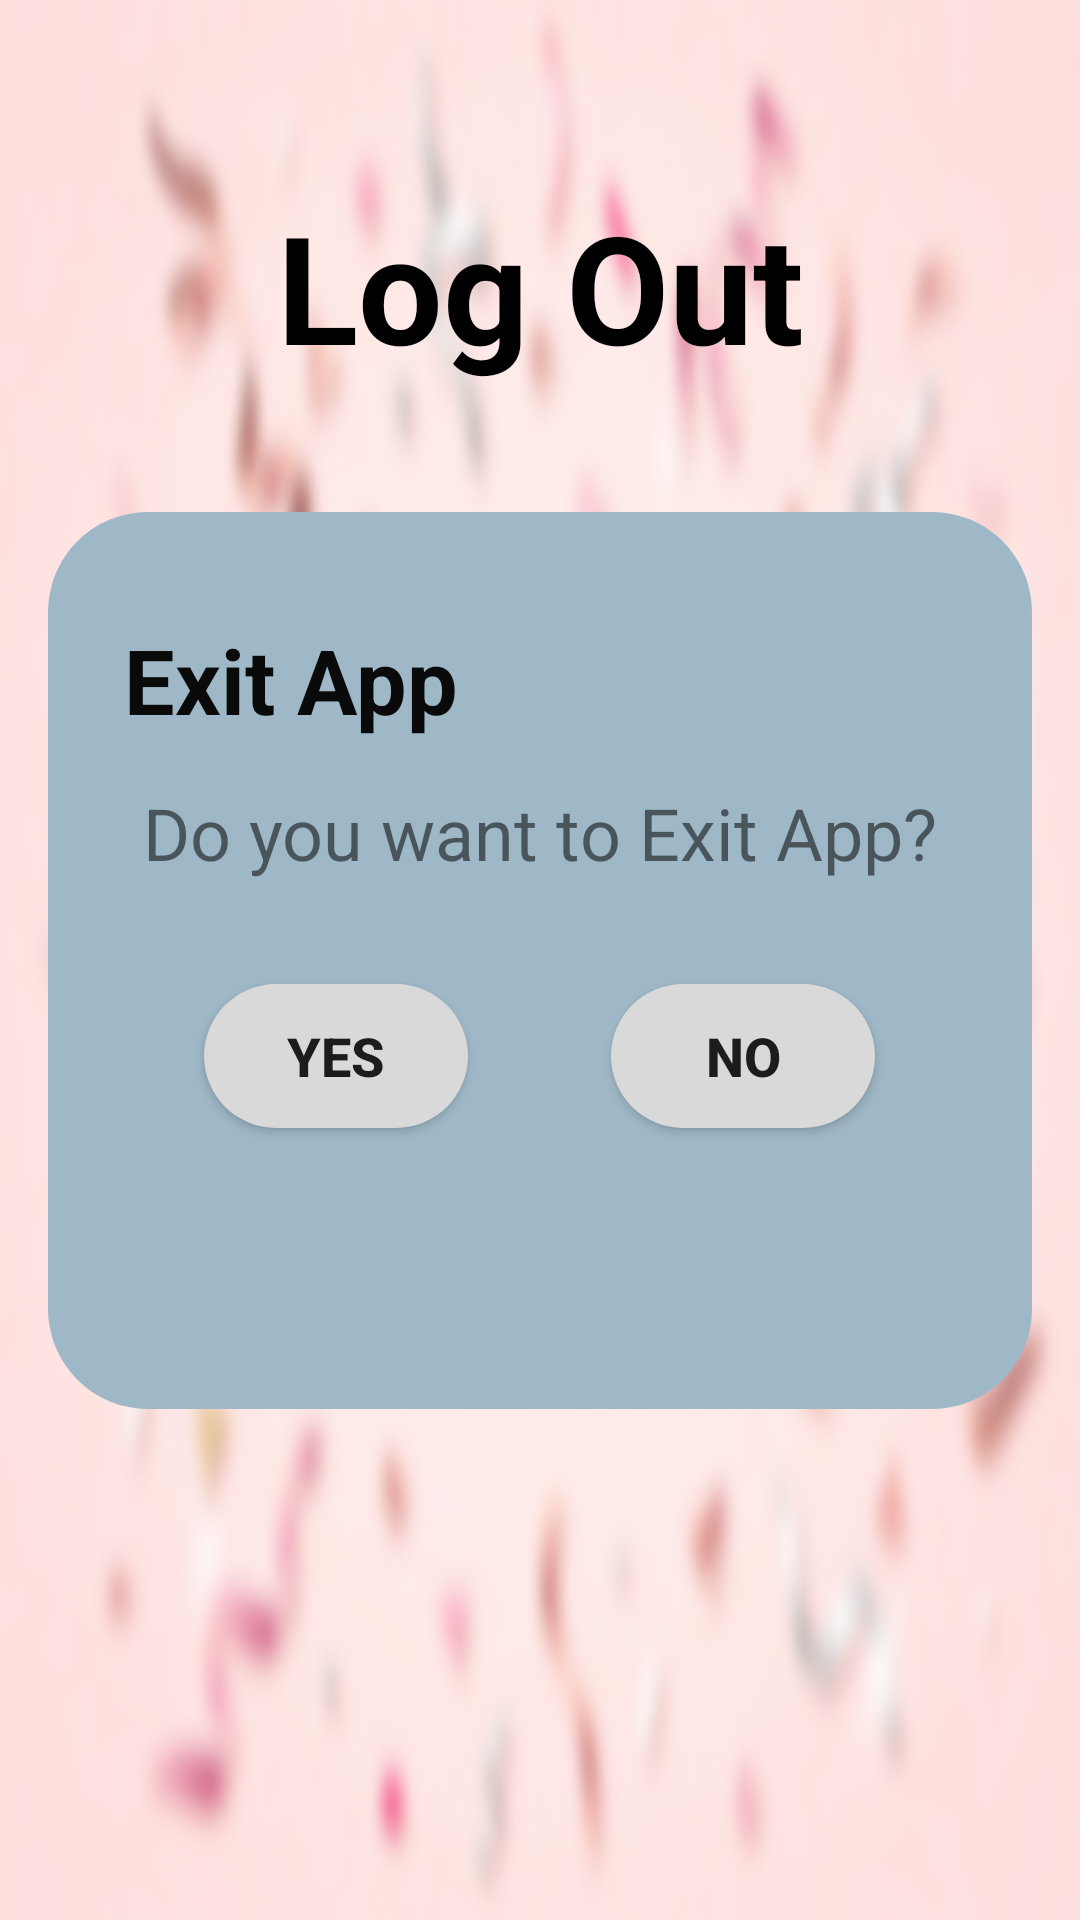

Write the Android layout XML for this screen, with the resource values it uses.
<!-- AndroidManifest.xml: application theme Theme.BirthdayPartyPlannerApp -->
<!-- res/layout/activity_logout_page.xml -->
<?xml version="1.0" encoding="utf-8"?>
<androidx.constraintlayout.widget.ConstraintLayout xmlns:android="http://schemas.android.com/apk/res/android"
    xmlns:app="http://schemas.android.com/apk/res-auto"
    xmlns:tools="http://schemas.android.com/tools"
    android:layout_width="match_parent"
    android:layout_height="match_parent"
    android:background="@drawable/img9"
    tools:context=".LogoutPage">

    <TextView
        android:id="@+id/textView10"
        android:layout_width="wrap_content"
        android:layout_height="wrap_content"
        android:text="Log Out"
        android:textAlignment="center"
        android:textColor="#000000"
        android:textSize="50sp"
        android:textStyle="bold"
        app:layout_constraintBottom_toBottomOf="parent"
        app:layout_constraintEnd_toEndOf="parent"
        app:layout_constraintStart_toStartOf="parent"
        app:layout_constraintTop_toTopOf="parent"
        app:layout_constraintVertical_bias="0.108" />

    <TextView
        android:layout_width="328dp"
        android:layout_height="299dp"
        android:background="@drawable/radius_ractangle"
        android:textColor="#000"
        android:textSize="26sp"
        android:textStyle="bold"
        app:layout_constraintBottom_toBottomOf="parent"
        app:layout_constraintEnd_toEndOf="parent"
        app:layout_constraintStart_toStartOf="parent"
        app:layout_constraintTop_toTopOf="parent" />

    <TextView
        android:id="@+id/textView12"
        android:layout_width="wrap_content"
        android:layout_height="wrap_content"
        android:text="Do you want to Exit App?"
        android:textSize="24sp"
        app:layout_constraintBottom_toBottomOf="parent"
        app:layout_constraintEnd_toEndOf="parent"
        app:layout_constraintStart_toStartOf="parent"
        app:layout_constraintTop_toTopOf="parent"
        app:layout_constraintVertical_bias="0.43" />

    <Button
        android:id="@+id/btnyes"
        android:layout_width="wrap_content"
        android:layout_height="wrap_content"
        android:background="@drawable/round_btn"
        android:text="Yes"
        android:textSize="18sp"
        android:textStyle="bold"
        app:layout_constraintBottom_toBottomOf="parent"
        app:layout_constraintEnd_toEndOf="parent"
        app:layout_constraintHorizontal_bias="0.25"
        app:layout_constraintStart_toStartOf="parent"
        app:layout_constraintTop_toTopOf="parent"
        app:layout_constraintVertical_bias="0.554" />

    <Button
        android:id="@+id/btnno"
        android:layout_width="wrap_content"
        android:layout_height="wrap_content"
        android:background="@drawable/round_btn"
        android:text="No"
        android:textSize="18sp"
        android:textStyle="bold"
        app:layout_constraintBottom_toBottomOf="parent"
        app:layout_constraintEnd_toEndOf="parent"
        app:layout_constraintHorizontal_bias="0.749"
        app:layout_constraintStart_toStartOf="parent"
        app:layout_constraintTop_toTopOf="parent"
        app:layout_constraintVertical_bias="0.554" />

    <TextView
        android:id="@+id/textView24"
        android:layout_width="wrap_content"
        android:layout_height="wrap_content"
        android:text="Exit App"
        android:textColor="#0B0A0A"
        android:textSize="30sp"
        android:textStyle="bold"
        app:layout_constraintBottom_toBottomOf="parent"
        app:layout_constraintEnd_toEndOf="parent"
        app:layout_constraintHorizontal_bias="0.166"
        app:layout_constraintStart_toStartOf="parent"
        app:layout_constraintTop_toTopOf="parent"
        app:layout_constraintVertical_bias="0.344" />
</androidx.constraintlayout.widget.ConstraintLayout>
<!-- resources referenced by this layout -->
<resources>
  <!-- drawable img9: png bitmap (drawable, 203774 bytes) -->
  <!-- drawable radius_ractangle (drawable) -->
  <?xml version="1.0" encoding="utf-8"?>
  <shape xmlns:android="http://schemas.android.com/apk/res/android"
      android:shape="rectangle">
      <solid android:color="#9FB8C7"/>
      <corners android:radius="100px"/>
  </shape>
  <!-- drawable round_btn (drawable) -->
  <?xml version="1.0" encoding="utf-8"?>
  <shape xmlns:android="http://schemas.android.com/apk/res/android"
      android:shape="rectangle">
      <solid android:color="#D9D9D9"/>
      <corners
          android:topRightRadius="45dp"
          android:topLeftRadius="45dp"
          android:bottomRightRadius="45dp"
          android:bottomLeftRadius="45dp"/>
  </shape>
  <style name="Theme.BirthdayPartyPlannerApp" parent="Base.Theme.BirthdayPartyPlannerApp" />
  <style name="Base.Theme.BirthdayPartyPlannerApp" parent="Theme.AppCompat.Light.NoActionBar">
          
          
      </style>
</resources>
